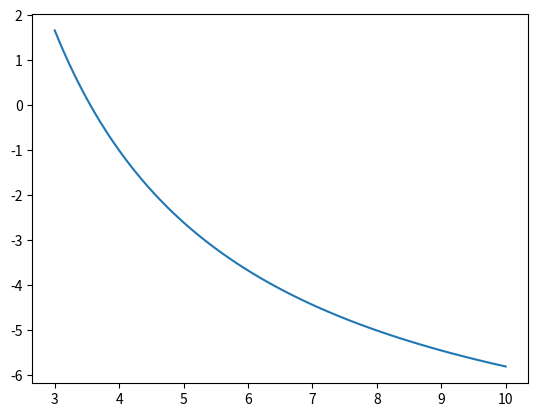

Write Python code to recreate this figure.

import numpy as np
import matplotlib.pyplot as plt

f = np.linspace(3.0,10,100)
T = 2.0
Z = 1 + 10*(3/f - 1) + 2/f

plt.plot(f,Z)
plt.show()
